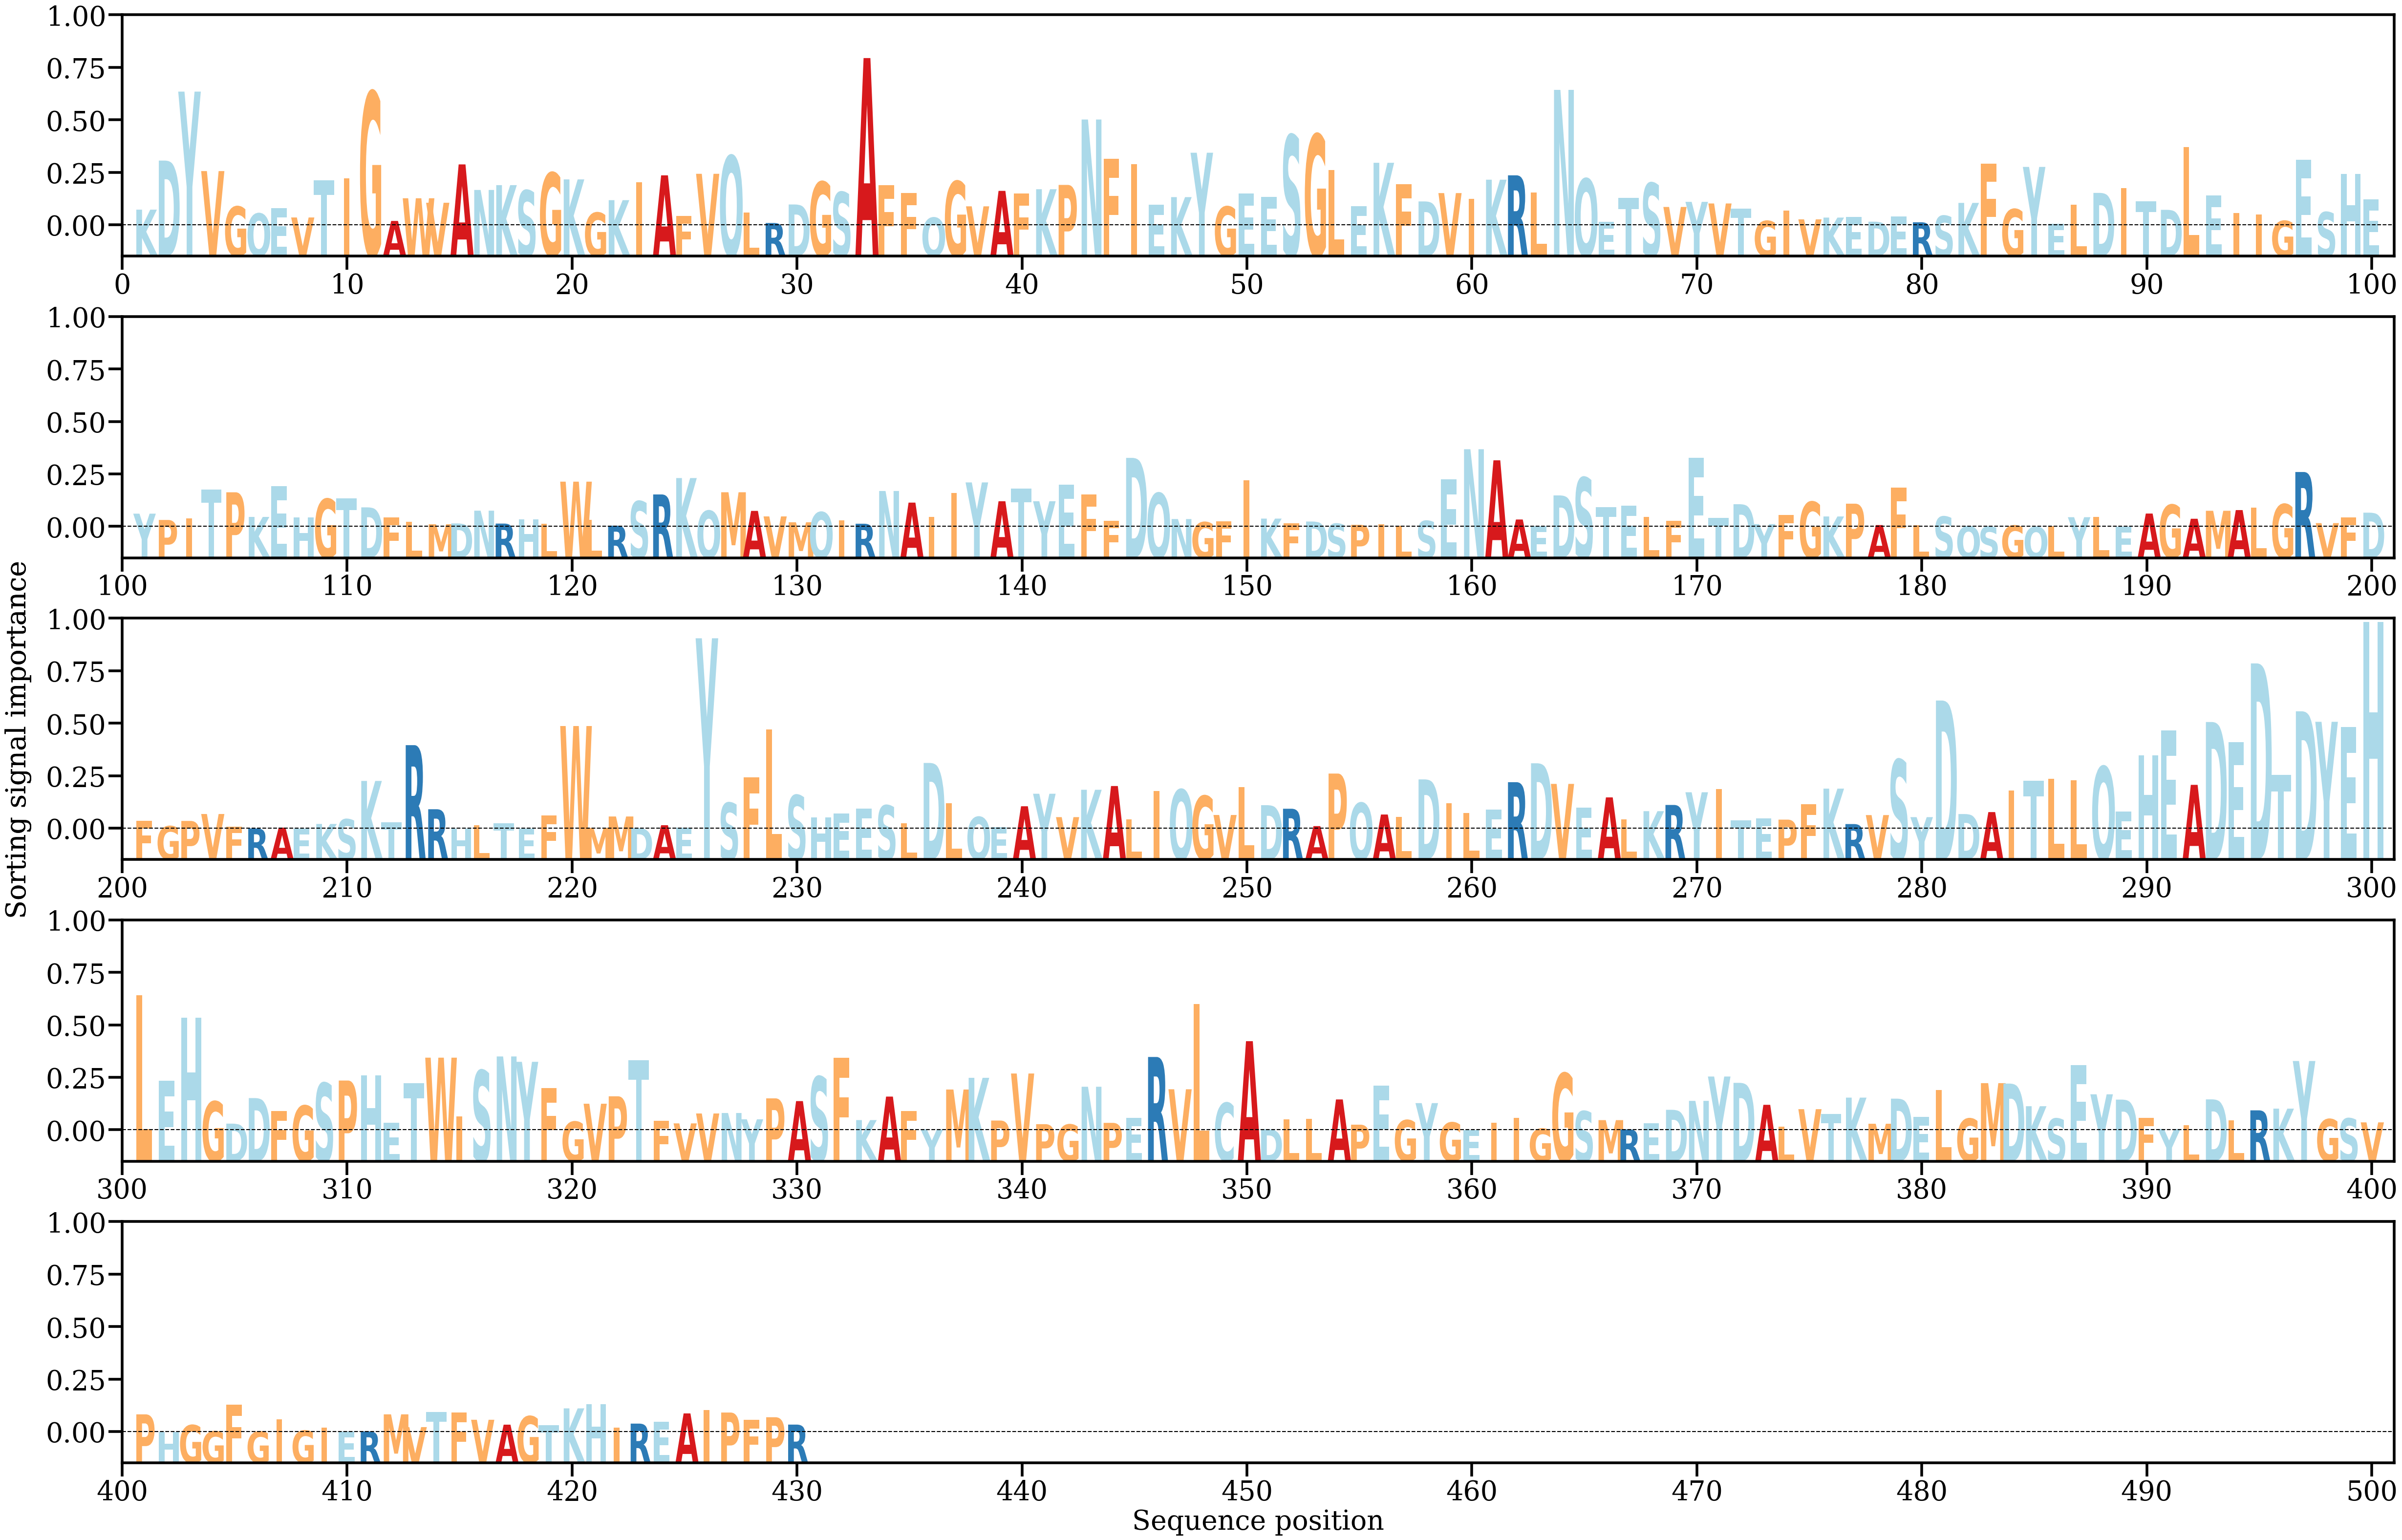

The file beside this chart, header and first rows:
AA, Alpha
K, [0.00124168]
D, [0.00512151]
Y, [0.01057477]
V, [0.0042913]
G, [0.00148694]
Q, [0.00093982]
E, [0.00137409]
V, [0.00062411]
T, [0.00356302]
I, [0.0037237]
G, [0.01054878]
A, [0.00034985]
W, [0.00214286]
V, [0.00178792]
A, [0.0048196]
N, [0.00279982]
K, [0.00317983]
S, [0.00276327]
G, [0.00415851]
K, [0.00363425]
G, [0.00100601]
K, [0.00199339]
I, [0.00342049]
A, [0.0039544]
F, [0.00073667]
V, [0.00407663]
Q, [0.00550152]
L, [0.00100981]
R, [0.00018513]
D, [0.00165141]
G, [0.00344425]
S, [0.00262994]
A, [0.01322635]
F, [0.00318038]
F, [0.00256376]
Q, [0.00060976]
G, [0.00348579]
V, [0.00150435]
A, [0.00272723]
F, [0.00250676]
K, [0.00285793]
P, [0.00319736]
N, [0.00836874]
F, [0.00524935]
I, [0.00484381]
E, [0.00162682]
K, [0.00223335]
Y, [0.00574206]
G, [0.00148659]
E, [0.00253677]
E, [0.00224096]
S, [0.00713581]
G, [0.00718742]
L, [0.00439414]
E, [0.00150706]
K, [0.00494742]
F, [0.00324831]
D, [0.00189161]
V, [0.00255191]
I, [0.00211053]
... 370 more rows
